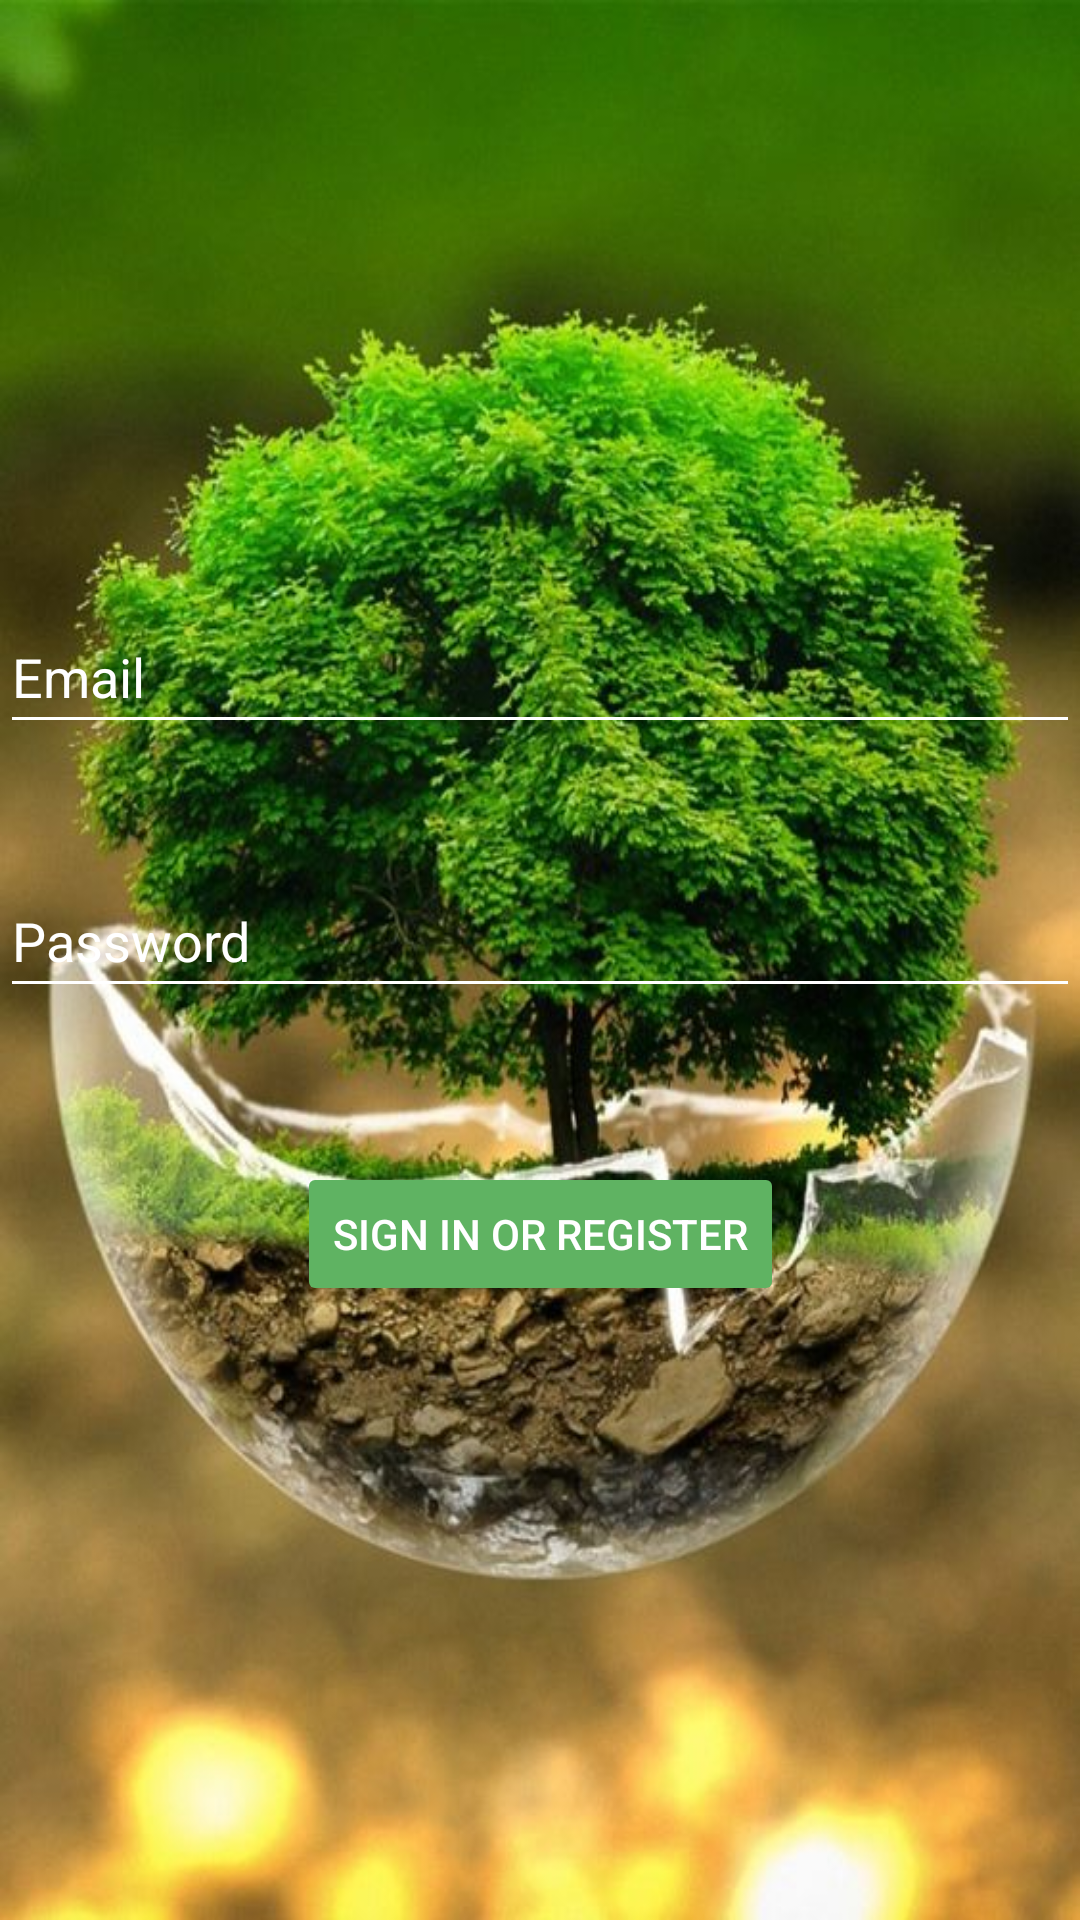

Here is an Android app screen rendered from its layout file. Give the layout XML and the strings, colors and styles it references.
<!-- AndroidManifest.xml: application theme Theme.PBL5Android -->
<!-- res/layout/activity_login.xml -->
<?xml version="1.0" encoding="utf-8"?>
<androidx.constraintlayout.widget.ConstraintLayout xmlns:android="http://schemas.android.com/apk/res/android"
    xmlns:app="http://schemas.android.com/apk/res-auto"
    xmlns:tools="http://schemas.android.com/tools"
    android:id="@+id/container"
    android:layout_width="match_parent"
    android:layout_height="match_parent"
    android:background="@drawable/login"
    android:paddingLeft="@dimen/activity_horizontal_margin"
    android:paddingTop="@dimen/activity_vertical_margin"
    android:paddingRight="@dimen/activity_horizontal_margin"
    android:paddingBottom="@dimen/activity_vertical_margin"
    tools:context=".ui.login.LoginActivity">

    <EditText
        android:id="@+id/username"
        android:layout_width="0dp"
        android:layout_height="wrap_content"
        android:layout_marginTop="200dp"
        android:autofillHints=""
        android:backgroundTint="#FFFFFF"
        android:hint="@string/prompt_email"
        android:inputType="textEmailAddress"
        android:minHeight="48dp"
        android:selectAllOnFocus="true"
        android:textColor="#FDFDFD"
        android:textColorHighlight="#FFFFFF"
        android:textColorHint="#FFFFFF"
        android:textColorLink="#FFFFFF"
        app:layout_constraintEnd_toEndOf="parent"
        app:layout_constraintStart_toStartOf="parent"
        app:layout_constraintTop_toTopOf="parent"
        tools:ignore="VisualLintTextFieldSize" />

    <EditText
        android:id="@+id/password"
        android:layout_width="0dp"
        android:layout_height="wrap_content"
        android:layout_marginTop="40dp"
        android:autofillHints=""
        android:backgroundTint="#FFFFFF"
        android:hint="@string/prompt_password"
        android:imeActionLabel="@string/action_sign_in_short"
        android:imeOptions="actionDone"
        android:inputType="textPassword"
        android:minHeight="48dp"
        android:selectAllOnFocus="true"
        android:textColor="#FFFFFF"
        android:textColorHighlight="#FFFFFF"
        android:textColorHint="#FFFFFF"
        android:textColorLink="#FFFFFF"
        app:layout_constraintEnd_toEndOf="parent"
        app:layout_constraintStart_toStartOf="parent"
        app:layout_constraintTop_toBottomOf="@+id/username"
        tools:ignore="VisualLintTextFieldSize" />

    <Button
        android:id="@+id/login"
        android:layout_width="wrap_content"
        android:layout_height="wrap_content"
        android:layout_gravity="start"
        android:layout_marginTop="16dp"
        android:layout_marginBottom="64dp"
        android:backgroundTint="#5FB362"
        android:enabled="false"
        android:text="@string/action_sign_in"
        android:textColor="#FFFFFF"
        android:textColorHint="#FFFFFF"
        app:layout_constraintBottom_toBottomOf="parent"
        app:layout_constraintEnd_toEndOf="parent"
        app:layout_constraintStart_toStartOf="parent"
        app:layout_constraintTop_toBottomOf="@+id/password"
        app:layout_constraintVertical_bias="0.2" />

    <ProgressBar
        android:id="@+id/loading"
        android:layout_width="wrap_content"
        android:layout_height="wrap_content"
        android:layout_gravity="center"
        android:layout_marginTop="64dp"
        android:layout_marginBottom="64dp"
        android:visibility="gone"
        app:layout_constraintBottom_toBottomOf="parent"
        app:layout_constraintEnd_toEndOf="@+id/password"
        app:layout_constraintStart_toStartOf="@+id/password"
        app:layout_constraintTop_toTopOf="parent"
        app:layout_constraintVertical_bias="0.3" />

</androidx.constraintlayout.widget.ConstraintLayout>
<!-- resources referenced by this layout -->
<resources>
  <!-- drawable login: jpg bitmap (drawable, 88366 bytes) -->
  <string name="action_sign_in">Sign in or register</string>
  <string name="action_sign_in_short">Sign in</string>
  <string name="prompt_email">Email</string>
  <string name="prompt_password">Password</string>
  <style name="Theme.PBL5Android" parent="Theme.MaterialComponents.DayNight.DarkActionBar">
          
          <item name="colorPrimary">@color/purple_500</item>
          <item name="colorPrimaryVariant">@color/purple_700</item>
          <item name="colorOnPrimary">@color/white</item>
          
          <item name="colorSecondary">@color/teal_200</item>
          <item name="colorSecondaryVariant">@color/teal_700</item>
          <item name="colorOnSecondary">@color/black</item>
          
          <item name="android:statusBarColor">?attr/colorPrimaryVariant</item>
          
      </style>
  <!-- not gathered from this repository: default colours our renderer supplied (Android Studio template values) -->
  <color name="purple_500">#FF6200EE</color>
  <color name="purple_700">#FF3700B3</color>
  <color name="teal_200">#FF03DAC5</color>
  <color name="teal_700">#FF018786</color>
  <color name="black">#FF000000</color>
  <color name="white">#FFFFFFFF</color>
</resources>
